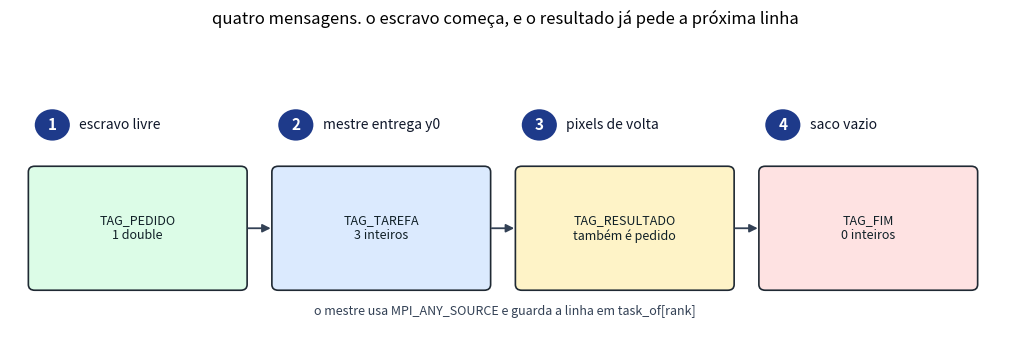

Write the Python code that produced this figure. (Note: this script raises an exception after producing the figure.)
"""diagramas do readme. o texto fica no matplotlib para nao sair torto."""
import matplotlib
matplotlib.use("Agg")
import matplotlib.pyplot as plt
from matplotlib.patches import FancyBboxPatch, FancyArrowPatch

OUT = "docs/figuras"


def box(ax, x, y, w, h, text, fc, ec="#1f2933"):
    p = FancyBboxPatch((x, y), w, h, boxstyle="round,pad=0.02,rounding_size=0.08",
                       facecolor=fc, edgecolor=ec, linewidth=1.2)
    ax.add_patch(p)
    ax.text(x + w / 2, y + h / 2, text, ha="center", va="center", fontsize=9, color="#102027")


def arrow(ax, x1, y1, x2, y2, text=None, color="#334155"):
    ax.add_patch(FancyArrowPatch((x1, y1), (x2, y2), arrowstyle="-|>", mutation_scale=12,
                                 color=color, linewidth=1.3))
    if text:
        ax.text((x1 + x2) / 2, (y1 + y2) / 2 + 0.12, text, ha="center", va="bottom",
                fontsize=8, color=color)


def protocolo():
    fig, ax = plt.subplots(figsize=(10.2, 3.4))
    ax.set_xlim(0, 12.4)
    ax.set_ylim(0, 3.6)
    ax.axis("off")
    fig.suptitle("quatro mensagens. o escravo começa, e o resultado já pede a próxima linha", fontsize=12, y=0.98)
    passos = [
        (0.25, "1", "escravo livre", "TAG_PEDIDO\n1 double", "#dcfce7"),
        (3.3, "2", "mestre entrega y0", "TAG_TAREFA\n3 inteiros", "#dbeafe"),
        (6.35, "3", "pixels de volta", "TAG_RESULTADO\ntambém é pedido", "#fef3c7"),
        (9.4, "4", "saco vazio", "TAG_FIM\n0 inteiros", "#fee2e2"),
    ]
    for x, n, titulo, corpo, cor in passos:
        circ = plt.Circle((x + 0.28, 2.85), 0.22, facecolor="#1e3a8a", edgecolor="none")
        ax.add_patch(circ)
        ax.text(x + 0.28, 2.85, n, ha="center", va="center", color="white", fontsize=11, fontweight="bold")
        ax.text(x + 0.62, 2.85, titulo, ha="left", va="center", fontsize=10, color="#0f172a")
        box(ax, x, 0.55, 2.7, 1.7, corpo, cor)
    for x in (2.95, 6.0, 9.05):
        arrow(ax, x, 1.4, x + 0.35, 1.4)
    ax.text(6.2, 0.18, "o mestre usa MPI_ANY_SOURCE e guarda a linha em task_of[rank]", ha="center", fontsize=9, color="#334155")
    fig.tight_layout(rect=(0, 0, 1, 0.94))
    fig.savefig(f"{OUT}/protocolo.png", dpi=150, bbox_inches="tight", facecolor="white")
    plt.close()


def saco():
    fig, ax = plt.subplots(figsize=(9.2, 3.2))
    ax.set_xlim(0, 12)
    ax.set_ylim(0, 4)
    ax.axis("off")
    ax.set_title("uma tarefa é uma linha. G = 1 manteve 240 tarefas para 31 escravos", fontsize=12)
    colors = ["#bfdbfe", "#93c5fd", "#60a5fa", "#3b82f6", "#1d4ed8"]
    for i, c in enumerate(colors):
        y = 3.2 - i * 0.55
        ax.add_patch(FancyBboxPatch((0.4, y), 7.2, 0.42, boxstyle="round,pad=0.01,rounding_size=0.05",
                                    facecolor=c, edgecolor="#1e3a8a", linewidth=0.8))
        tom = "#0f172a" if i < 3 else "white"
        ax.text(0.55, y + 0.21, f"linha {i}", va="center", fontsize=8, color=tom)
    ax.text(4.0, 0.35, "240 linhas  ·  cada uma volta para a própria posição", ha="center", fontsize=9)
    box(ax, 8.3, 2.3, 3.2, 1.2, "G = 16\n15 tarefas\n16 escravos\nsem trabalho", "#fee2e2")
    box(ax, 8.3, 0.6, 3.2, 1.2, "G = 1\n240 tarefas\n7 a 9 por escravo\n2,60 s", "#dcfce7")
    fig.tight_layout()
    fig.savefig(f"{OUT}/saco_de_linhas.png", dpi=150, bbox_inches="tight", facecolor="white")
    plt.close()


if __name__ == "__main__":
    protocolo()
    saco()
    print("ok")
